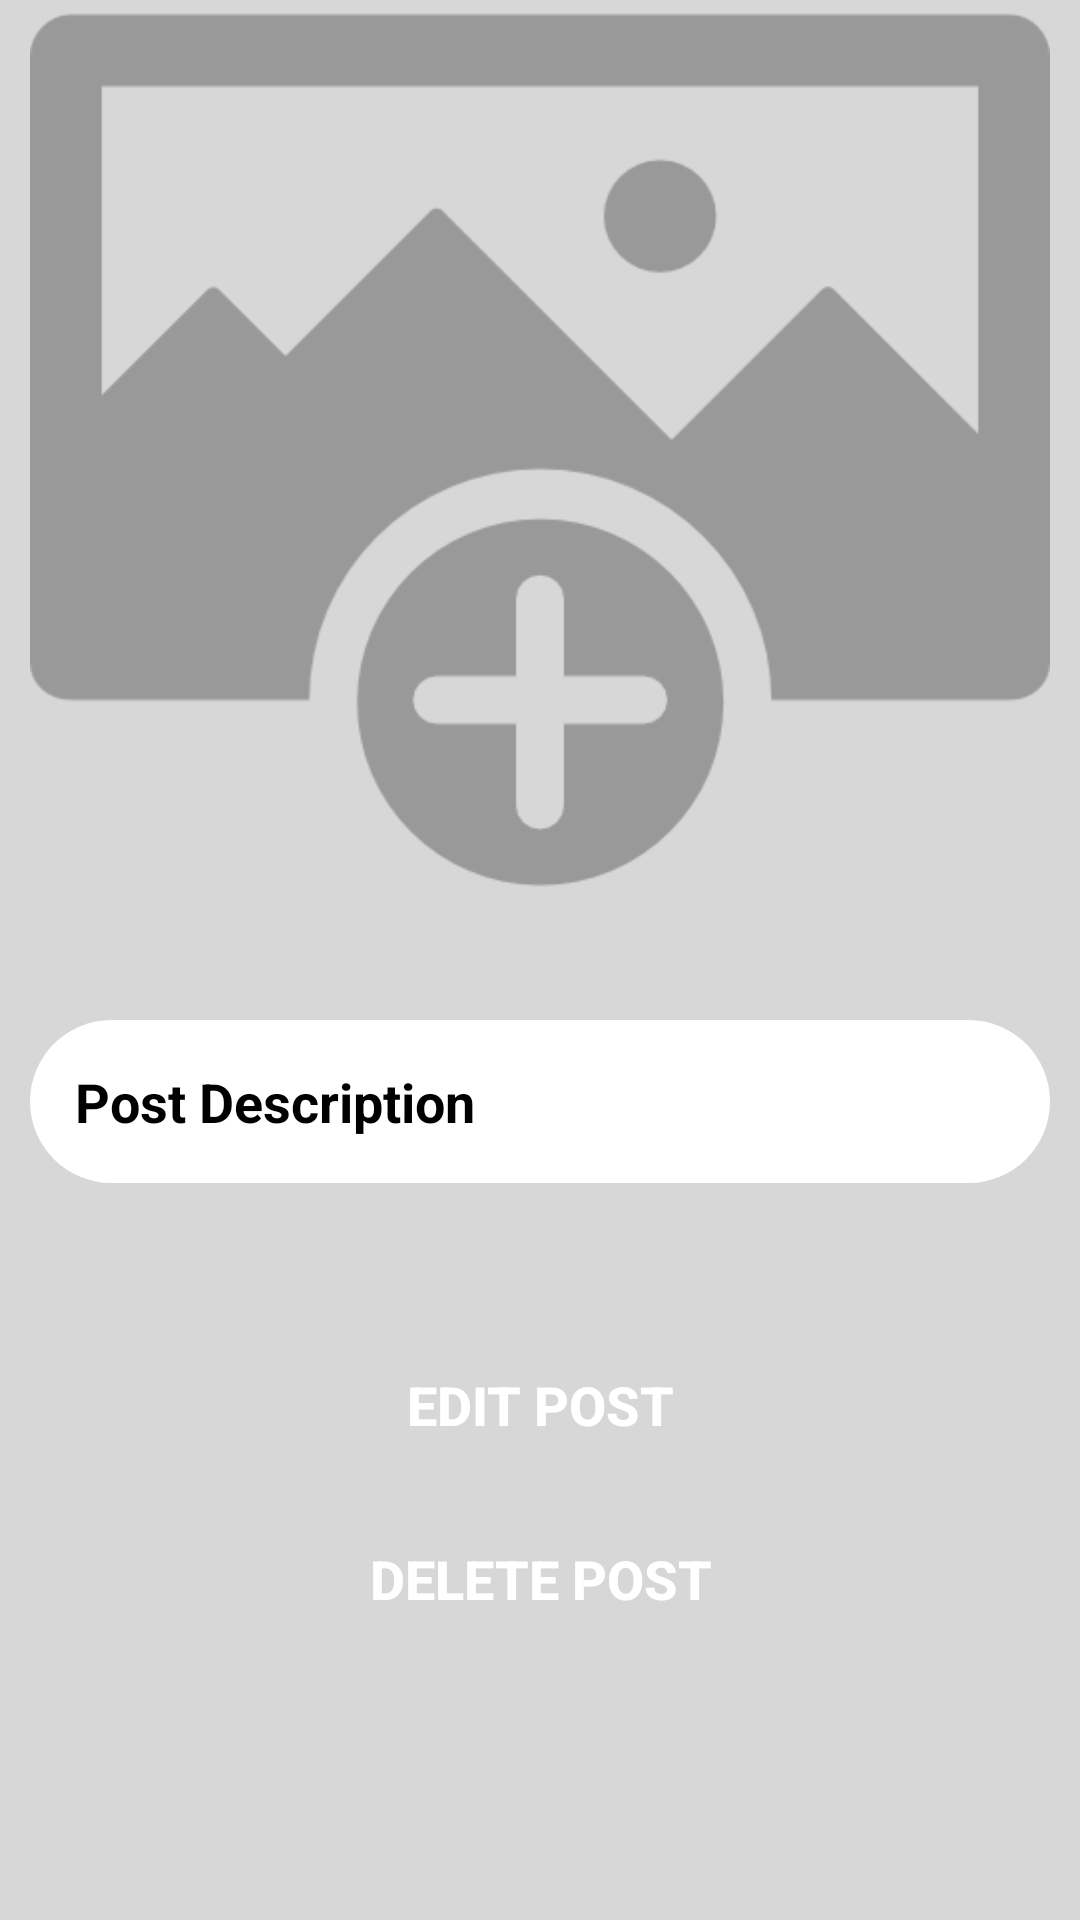

Write the Android layout XML for this screen, with the resource values it uses.
<!-- AndroidManifest.xml: application theme AppTheme -->
<!-- res/layout/activity_click_post.xml -->
<?xml version="1.0" encoding="utf-8"?>
<RelativeLayout xmlns:android="http://schemas.android.com/apk/res/android"
    xmlns:app="http://schemas.android.com/apk/res-auto"
    xmlns:tools="http://schemas.android.com/tools"
    android:layout_width="match_parent"
    android:layout_height="match_parent"
    android:background="@color/mainBackground"
    tools:context=".ClickPostActivity">

    <ImageView
        android:id="@+id/click_post_image"
        android:layout_width="match_parent"
        android:layout_height="300dp"
        android:scaleType="centerCrop"
        android:layout_alignParentStart="true"
        android:layout_alignParentTop="true"
        android:layout_marginStart="10dp"

        android:layout_marginEnd="10dp"
        android:layout_marginBottom="10dp"
        app:srcCompat="@drawable/select_image" />

    <TextView
        android:id="@+id/click_post_description"
        android:layout_width="match_parent"
        android:layout_height="wrap_content"
       android:layout_below="@+id/click_post_image"
        android:layout_marginTop="30dp"
        android:layout_centerHorizontal="true"
        android:layout_marginLeft="10dp"
        android:layout_marginRight="10dp"

        android:background="@drawable/inputs"
        android:padding="15dp"
        android:text="Post Description"
        android:textAlignment="textStart"
        android:textColor="@android:color/black"
        android:textSize="18sp"
        android:textStyle="bold" />

    <Button
        android:id="@+id/edit_post_button"
        android:layout_width="match_parent"
        android:layout_height="wrap_content"
       android:layout_below="@+id/click_post_description"
       android:layout_marginTop="50dp"
        android:layout_marginLeft="10dp"
        android:layout_marginRight="10dp"

        android:background="@drawable/bt_uisquare"
        android:text="Edit Post"
        android:textColor="@android:color/background_light"
        android:textSize="18sp"
        android:textStyle="bold" />

    <Button
        android:id="@+id/delete_post_button"
        android:layout_width="match_parent"
        android:layout_height="wrap_content"
      android:layout_below="@+id/edit_post_button"
        android:layout_marginTop="10dp"
        android:layout_marginLeft="10dp"
        android:layout_marginRight="10dp"
        android:layout_marginBottom="8dp"
        android:background="@drawable/bt_uisquare"
        android:text="Delete Post"
        android:textColor="@android:color/background_light"
        android:textSize="18sp"
        android:textStyle="bold" />
</RelativeLayout>
<!-- resources referenced by this layout -->
<resources>
  <color name="mainBackground">#D7D7D7</color>
  <!-- drawable inputs (drawable) -->
  <?xml version="1.0" encoding="utf-8"?>
  <shape xmlns:android="http://schemas.android.com/apk/res/android">
   <solid android:color="#ffffff"/>
      <corners android:radius="30dp"></corners>
  
  </shape>
  <!-- drawable select_image: png bitmap (drawable, 11827 bytes) -->
  <style name="AppTheme" parent="Theme.AppCompat.Light.NoActionBar">
          
          <item name="colorPrimary">@color/colorPrimary</item>
  
          <item name="colorAccent">@color/colorAccent</item>
      </style>
  <color name="colorPrimary">#ed4c54</color>
  <color name="colorAccent">#E9EBEE</color>
</resources>
